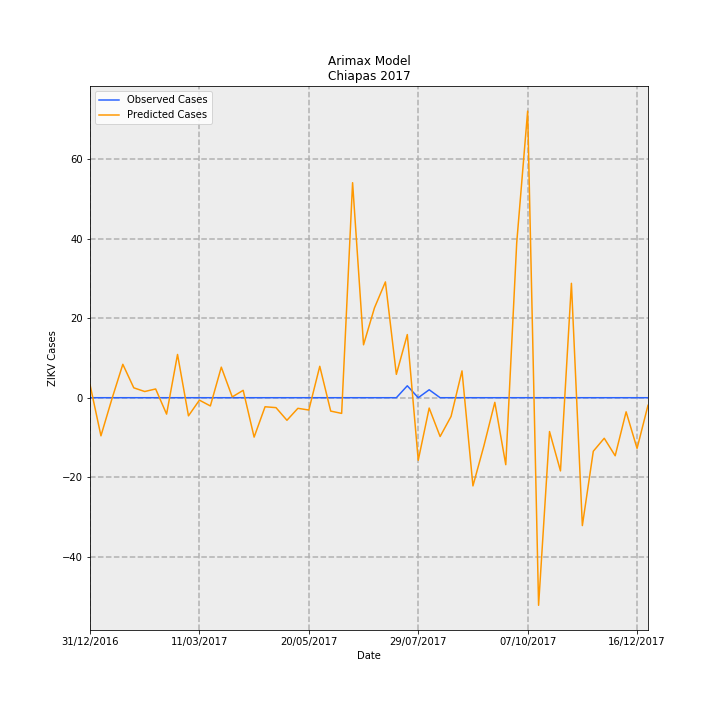

Source data for this figure (header and first rows):
Date, predictions_incidence, observed_incidence, Predicted Cases, Observed Cases, error
31/12/2016, 0.06328, 0.0, 3.302, 0.0, -3.302
07/01/2017, -0.184, 0.0, -9.599, 0.0, 9.599
14/01/2017, -0.00633, 0.0, -0.3303, 0.0, 0.3303
21/01/2017, 0.1612, 0.0, 8.413, 0.0, -8.413
28/01/2017, 0.04777, 0.0, 2.492, 0.0, -2.492
04/02/2017, 0.02988, 0.0, 1.559, 0.0, -1.559
11/02/2017, 0.04219, 0.0, 2.201, 0.0, -2.201
18/02/2017, -0.07919, 0.0, -4.132, 0.0, 4.132
25/02/2017, 0.2087, 0.0, 10.89, 0.0, -10.89
04/03/2017, -0.08752, 0.0, -4.567, 0.0, 4.567
11/03/2017, -0.01178, 0.0, -0.6148, 0.0, 0.6148
18/03/2017, -0.03973, 0.0, -2.073, 0.0, 2.073
25/03/2017, 0.1475, 0.0, 7.697, 0.0, -7.697
01/04/2017, 0.003788, 0.0, 0.1977, 0.0, -0.1977
08/04/2017, 0.03564, 0.0, 1.859, 0.0, -1.859
15/04/2017, -0.1902, 0.0, -9.923, 0.0, 9.923
22/04/2017, -0.0437, 0.0, -2.28, 0.0, 2.28
29/04/2017, -0.0479, 0.0, -2.499, 0.0, 2.499
06/05/2017, -0.109, 0.0, -5.685, 0.0, 5.685
13/05/2017, -0.05122, 0.0, -2.673, 0.0, 2.673
20/05/2017, -0.05947, 0.0, -3.103, 0.0, 3.103
27/05/2017, 0.1516, 0.0, 7.913, 0.0, -7.913
03/06/2017, -0.06457, 0.0, -3.369, 0.0, 3.369
10/06/2017, -0.07572, 0.0, -3.951, 0.0, 3.951
17/06/2017, 1.038, 0.0, 54.14, 0.0, -54.14
24/06/2017, 0.2554, 0.0, 13.33, 0.0, -13.33
01/07/2017, 0.4337, 0.0, 22.63, 0.0, -22.63
08/07/2017, 0.5588, 0.0, 29.16, 0.0, -29.16
15/07/2017, 0.1127, 0.0, 5.882, 0.0, -5.882
22/07/2017, 0.3048, 0.05749, 15.9, 3.0, -12.9
29/07/2017, -0.302, 0.0, -15.76, 0.0, 15.76
05/08/2017, -0.04994, 0.03833, -2.606, 2.0, 4.606
12/08/2017, -0.1873, 0.0, -9.775, 0.0, 9.775
19/08/2017, -0.09031, 0.0, -4.712, 0.0, 4.712
26/08/2017, 0.1294, 0.0, 6.752, 0.0, -6.752
02/09/2017, -0.4256, 0.0, -22.21, 0.0, 22.21
09/09/2017, -0.2325, 0.0, -12.13, 0.0, 12.13
16/09/2017, -0.02246, 0.0, -1.172, 0.0, 1.172
23/09/2017, -0.3233, 0.0, -16.87, 0.0, 16.87
30/09/2017, 0.7472, 0.0, 38.99, 0.0, -38.99
07/10/2017, 1.383, 0.0, 72.17, 0.0, -72.17
14/10/2017, -1.002, 0.0, -52.27, 0.0, 52.27
21/10/2017, -0.1633, 0.0, -8.521, 0.0, 8.521
28/10/2017, -0.3533, 0.0, -18.43, 0.0, 18.43
04/11/2017, 0.5521, 0.0, 28.81, 0.0, -28.81
11/11/2017, -0.6172, 0.0, -32.2, 0.0, 32.2
18/11/2017, -0.2583, 0.0, -13.48, 0.0, 13.48
25/11/2017, -0.1958, 0.0, -10.22, 0.0, 10.22
02/12/2017, -0.2802, 0.0, -14.62, 0.0, 14.62
09/12/2017, -0.06805, 0.0, -3.551, 0.0, 3.551
16/12/2017, -0.2447, 0.0, -12.77, 0.0, 12.77
23/12/2017, -0.0366, 0.0, -1.91, 0.0, 1.91
